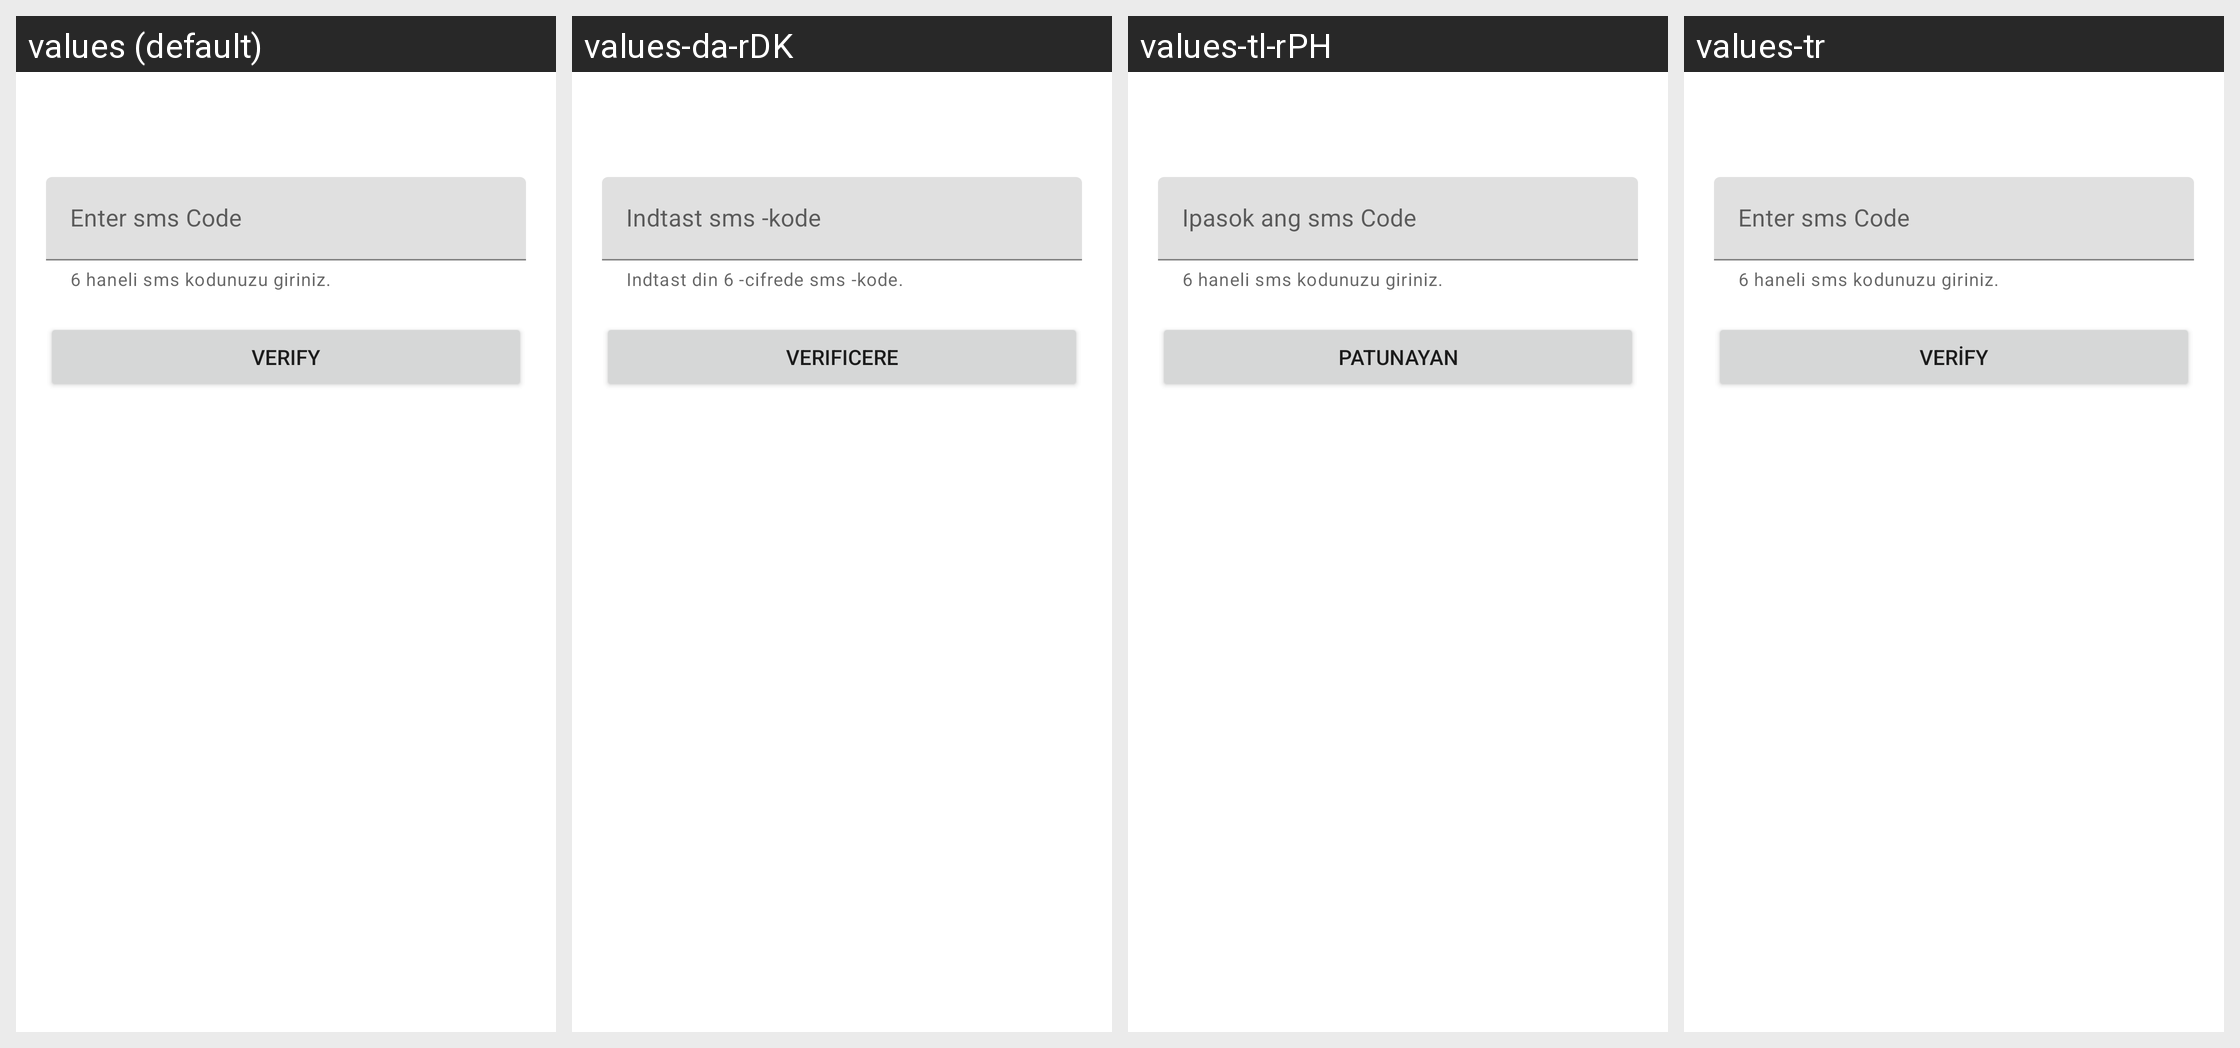

Here is an Android app screen in its default locale and in the app's own translations. Write out the translated-string differences for the strings that appear on this screen.
Android screen res/layout/fragment_sms_verification_code.xml rendered under 4 locales, left to right: values (default), values-da-rDK, values-tl-rPH, values-tr. Device: Nexus 5 (rendered at 1080×1920; each locale shown at half size, 540×960, under a caption strip naming it); theme Theme.Camp.
Other locales in the repository, not shown: values-ar, values-ca-rES, values-de-rDE, values-de-rLI, values-el-rGR, values-en-rGB, values-en-rIN, values-es-rES, values-fr-rCA, values-fr-rFR, values-ja-rJP, values-nl-rBE, values-pl-rPL, values-pt, values-pt-rPT, values-sr-rRS.
Strings drawn on this screen, with the default value and each locale's value (text and hints the layout hard-codes, and strings that could not be matched under every locale, appear in the picture but are not listed):

sms_code_warning
  values: 6 haneli sms kodunuzu giriniz.
  values-da-rDK: Indtast din 6 -cifrede sms -kode.
  values-tl-rPH: 6 haneli sms kodunuzu giriniz.  [not translated; the default value is used]
  values-tr: 6 haneli sms kodunuzu giriniz.  [not translated; the default value is used]

enter_sms_code
  values: Enter sms Code
  values-da-rDK: Indtast sms -kode
  values-tl-rPH: Ipasok ang sms Code
  values-tr: Enter sms Code

verify
  values: Verify
  values-da-rDK: Verificere
  values-tl-rPH: Patunayan
  values-tr: Verify
